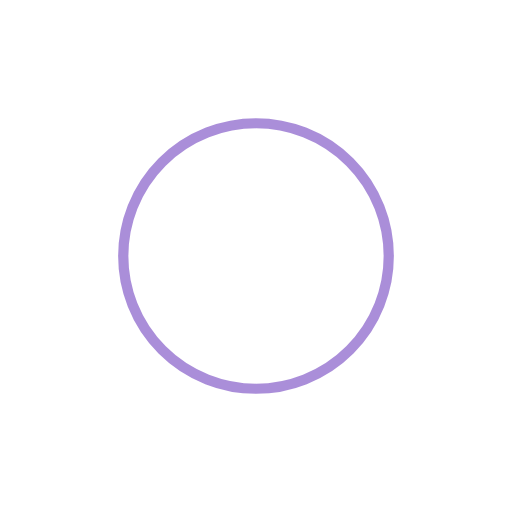
t = 0.00 s
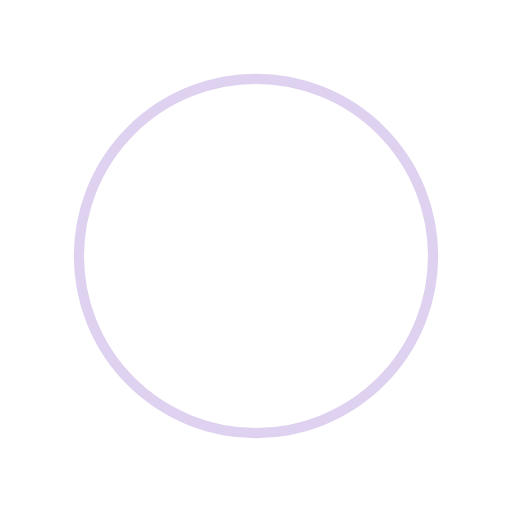
t = 0.25 s
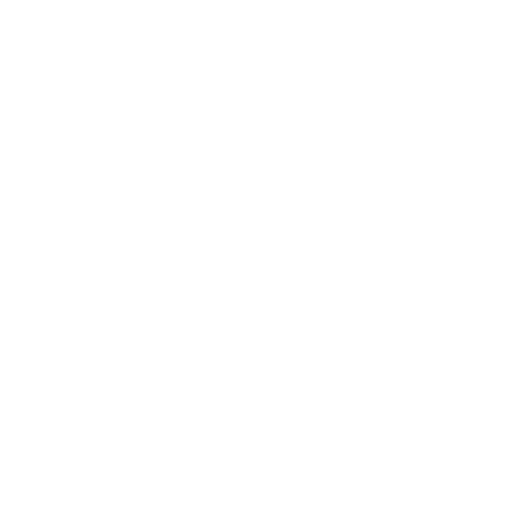
t = 0.50 s
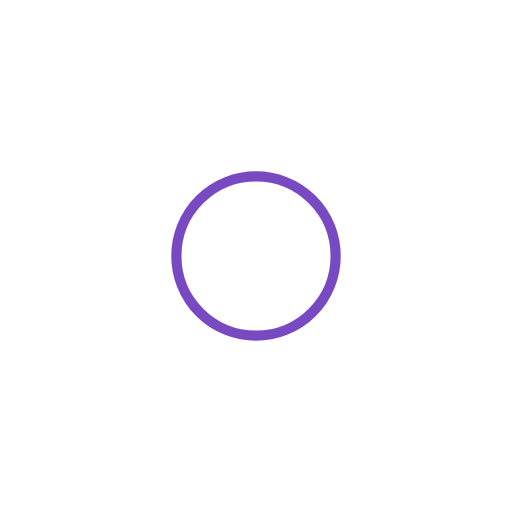
t = 0.75 s

The animated SVG that drew these frames (rendered in a browser with its animation timeline set to each time). Animation: 4 SMIL elements (animate=4); one cycle of 1.00 s, repeats indefinitely.

<?xml version="1.0" encoding="utf-8"?>
<svg xmlns="http://www.w3.org/2000/svg" xmlns:xlink="http://www.w3.org/1999/xlink" style="margin: auto; background: none; display: block; shape-rendering: auto;" width="200px" height="200px" viewBox="0 0 100 100" preserveAspectRatio="xMidYMid">
<circle cx="50" cy="50" r="0" fill="none" stroke="#ffffff" stroke-width="2">
  <animate attributeName="r" repeatCount="indefinite" dur="1s" values="0;40" keyTimes="0;1" keySplines="0 0.2 0.8 1" calcMode="spline" begin="0s"></animate>
  <animate attributeName="opacity" repeatCount="indefinite" dur="1s" values="1;0" keyTimes="0;1" keySplines="0.2 0 0.8 1" calcMode="spline" begin="0s"></animate>
</circle><circle cx="50" cy="50" r="0" fill="none" stroke="#571eb3" stroke-width="2">
  <animate attributeName="r" repeatCount="indefinite" dur="1s" values="0;40" keyTimes="0;1" keySplines="0 0.2 0.8 1" calcMode="spline" begin="-0.5s"></animate>
  <animate attributeName="opacity" repeatCount="indefinite" dur="1s" values="1;0" keyTimes="0;1" keySplines="0.2 0 0.8 1" calcMode="spline" begin="-0.5s"></animate>
</circle>
<!-- [ldio] generated by https://loading.io/ --></svg>
